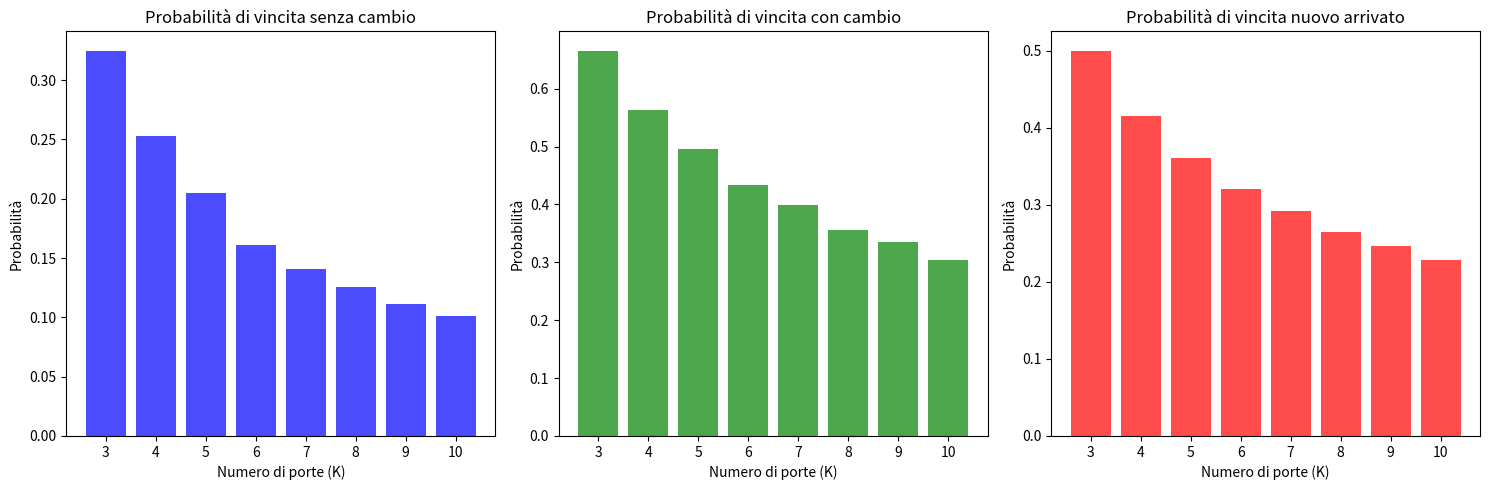

Reproduce this figure in Python.
import numpy as np
import random
import matplotlib.pyplot as plt
import statistics as statistic

K = 10 #max number of doors

prob_change = []
prob_no_change =[]
prob_mean_newcome =[]

n = 10000 #number of iteration

for N in range(3 , K+1): # N = number of door in each cycle

    win_switch = 0  # Wins when switching doors
    win_no_switch = 0  # Wins without switching doors
    loss_switch = 0  # Losses when switching doors
    loss_no_switch = 0  # Losses without switching doors

    prob_newcome=[] #prob for the newcome

    for i in range(n):

        doors = np.zeros(N) #initial array of goats
        position = random.randint(0,N-1)  # Position of the prize 
        scelta = random.randint(0,N-1) # The door initially chosen by the player
        doors[position] = 1 #put back the door the prize

        s = 0 # number of cell delete befor scelta
        p = 0 # number of cell delete befor position

        M = random.randint(1,N-2)  #Number of doors open by the host, min 1

        prob_newcome.append(1/(N-M)) #what's the probability for the newcome in each cycle

        pos_to_del = set() #array of open doors

        while len(pos_to_del) < M:
            PosM = random.randint(0, N - 1)
            if doors[PosM] != 1 and PosM != scelta:
                pos_to_del.add(PosM)

        pos_to_del = sorted(pos_to_del) #reording the array

        # calcolus of correction for s and p
        s = sum(1 for pos in pos_to_del if pos < scelta)
        p = sum(1 for pos in pos_to_del if pos < position)

        doors = np.delete(doors, list(pos_to_del)) #opening of the doors

        position = position - p  #correction for p and s
        scelta = scelta - s

        change = random.randint(0,1) # 0 = doesn't switch, 1 = switches

        #Player doesn't switch
        if scelta == position and change == 0 :
            win_no_switch += 1
        elif scelta != position and change == 0:
            loss_no_switch +=1
        
        #Player switch
        if scelta == position and change == 1 :
            loss_switch += 1
        elif scelta != position and change == 1 :
            while True : 
                a = random.randint(0, len(doors)-1)  # doors with he can change 
                if a != scelta : # he can not choose the preavius door
                    break
            if position == a :
                win_switch += 1
            else :
                loss_switch += 1

    prob_no_switch =  win_no_switch / (win_no_switch + loss_no_switch)
    prob_switch = win_switch / (win_switch + loss_switch)

    print(f"Probability of winning without switch --> {N} doors: {prob_no_switch:.4f}")
    print(f"Probability of winning with switch --> {N} doors: {prob_switch:.4f}")
    print(f"Probability of winning for the newcome --> {N} doors: {statistic.mean(prob_newcome):.4f} \n")

    prob_no_change.append(prob_no_switch)
    prob_change.append(prob_switch)
    prob_mean_newcome.append(statistic.mean(prob_newcome))

# Generazione degli istogrammi
plt.figure(figsize=(15, 5))

# Primo istogramma: Probabilità senza cambio
plt.subplot(1, 3, 1)
plt.bar(range(3, K + 1), prob_no_change, color='blue', alpha=0.7)
plt.title('Probabilità di vincita senza cambio')
plt.xlabel('Numero di porte (K)')
plt.ylabel('Probabilità')
plt.xticks(range(3, K + 1))

# Secondo istogramma: Probabilità con cambio
plt.subplot(1, 3, 2)
plt.bar(range(3, K + 1), prob_change, color='green', alpha=0.7)
plt.title('Probabilità di vincita con cambio')
plt.xlabel('Numero di porte (K)')
plt.ylabel('Probabilità')
plt.xticks(range(3, K + 1))

# Secondo istogramma: Probabilità con cambio
plt.subplot(1, 3, 3)
plt.bar(range(3, K + 1), prob_mean_newcome, color='red', alpha=0.7)
plt.title('Probabilità di vincita nuovo arrivato')
plt.xlabel('Numero di porte (K)')
plt.ylabel('Probabilità')
plt.xticks(range(3, K + 1))

# Mostra gli istogrammi
plt.tight_layout()
plt.show()
